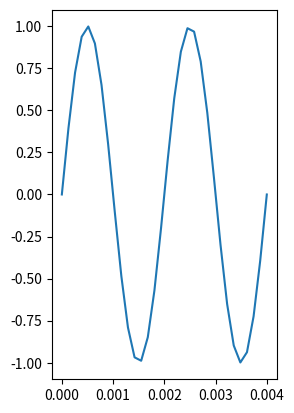

Python code for this plot:
import numpy as np
import matplotlib.pyplot as plt
from scipy import signal
from scipy.fftpack import fft


def sin(A, t, phi, fs, fsample):
    """
    产生正弦波数据
    :param A:幅度
    :param t:采样时长(s)
    :param phi:相位,弧度制
    :param fs:频率(Hz)
    :param fsample:采样频率(Hz)
    :return:返回x,y轴元素数组
    """
    x = np.linspace(0, t, int(fsample*t))
    y = A*np.sin(2*np.pi*fs*x + phi)
    return x, y


if __name__ == '__main__':
    x, y = sin(1, 2/500, 0, 500, 8000)
    plt.subplot(121)
    plt.plot(x, y)

    # plt.subplot(122)
    # window = signal.windows.hann(int(2 * 2000))
    # fft_y = fft(y*window)
    # abs_y = abs(fft_y)
    # x = np.arange(0, 2*2000) / 2
    # plt.plot(x, abs_y)
    #
    # max_index = np.argmax(abs_y)
    # fs = max_index * 2000 / (2 * 2000)
    # print(fs)
    plt.show()
